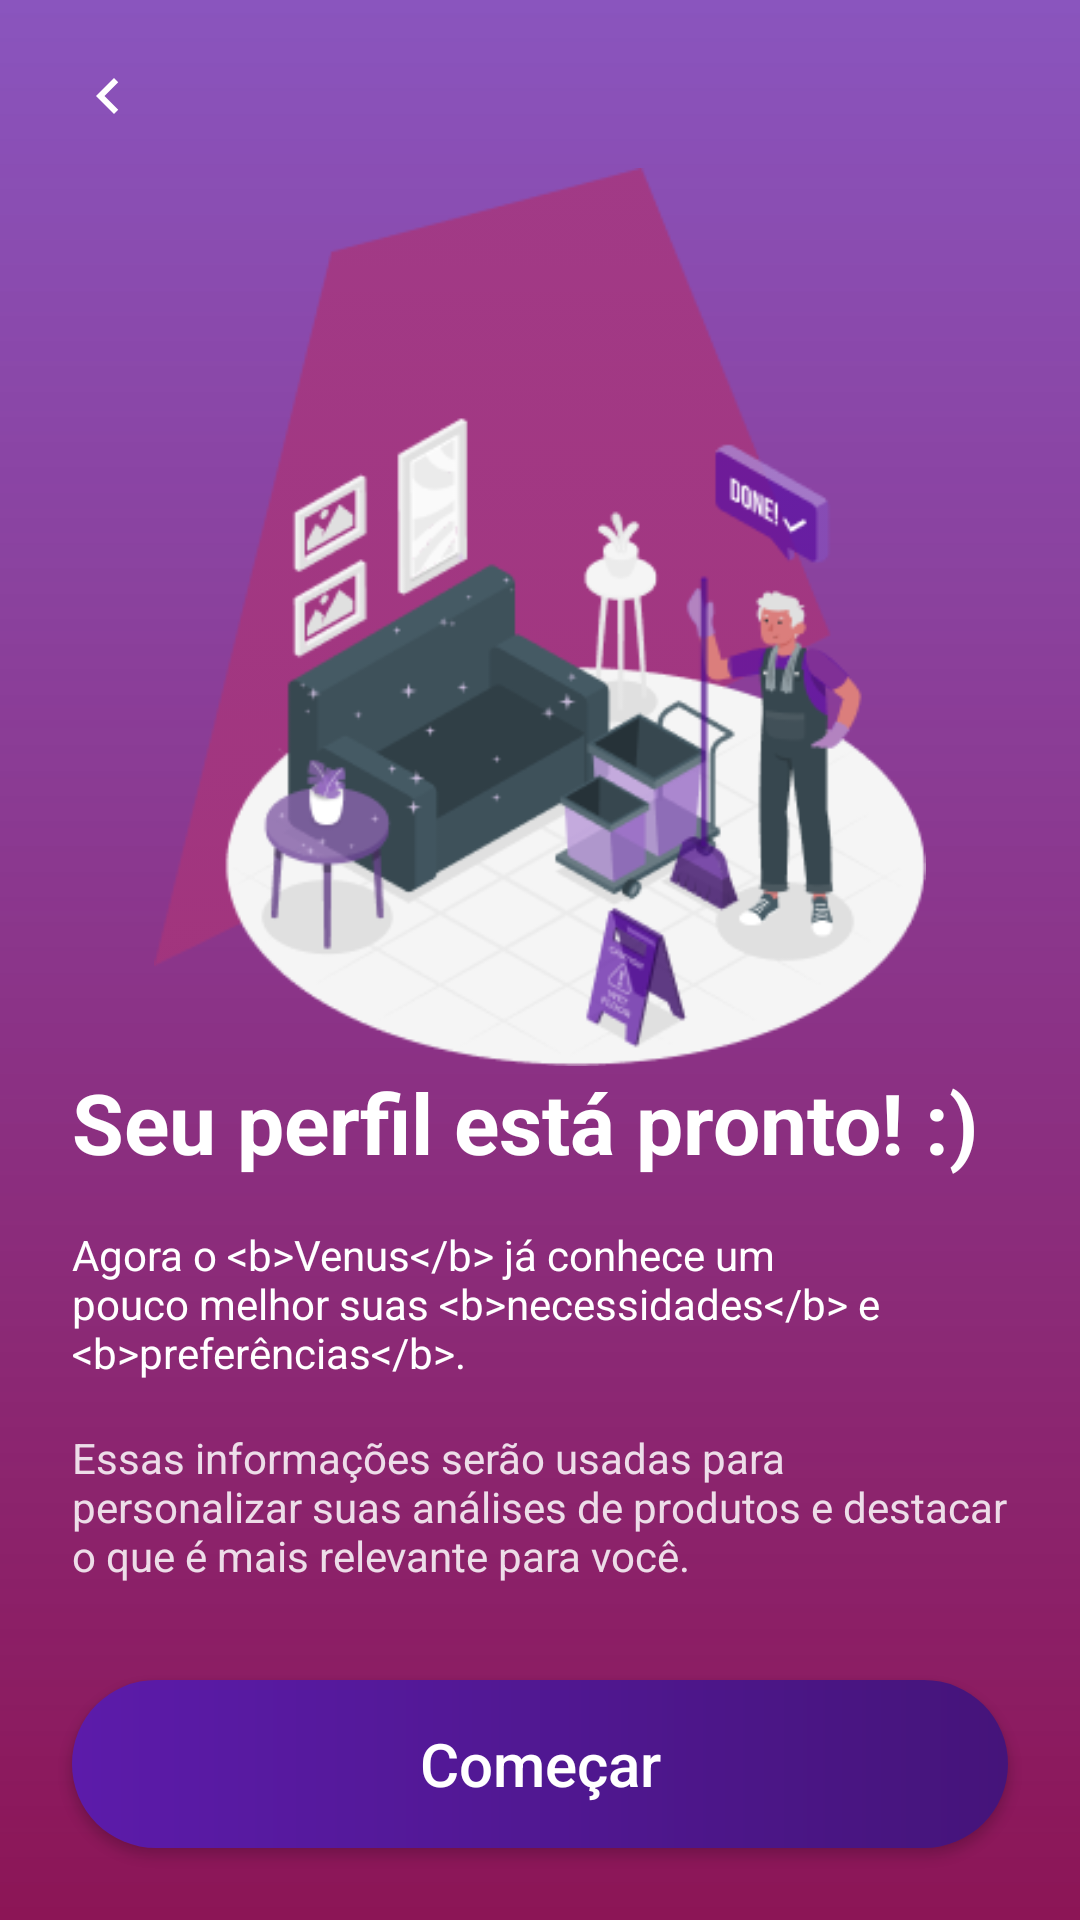

Reconstruct the res/layout file that produces this screen, plus the resources it refers to.
<!-- AndroidManifest.xml: application theme Theme.VenusMobile -->
<!-- res/layout/activity_perfil_pronto.xml -->
<?xml version="1.0" encoding="utf-8"?>
<androidx.constraintlayout.widget.ConstraintLayout xmlns:android="http://schemas.android.com/apk/res/android"
    xmlns:app="http://schemas.android.com/apk/res-auto"
    xmlns:tools="http://schemas.android.com/tools"
    android:id="@+id/main"
    android:layout_width="match_parent"
    android:layout_height="match_parent"
    android:background="@drawable/bg_gradiente_venus"
    tools:context=".view.PerfilProntoActivity">

    <ImageButton
        android:id="@+id/btnVoltar"
        style="@style/BotaoVoltar"
        android:layout_marginStart="12dp"
        android:layout_marginTop="8dp"
        android:contentDescription="@string/desc_voltar"
        app:layout_constraintStart_toStartOf="parent"
        app:layout_constraintTop_toTopOf="parent" />

    <ImageView
        android:id="@+id/imgParabens"
        android:layout_width="0dp"
        android:layout_height="0dp"
        android:importantForAccessibility="no"
        android:scaleType="fitCenter"
        android:src="@drawable/parabens"
        app:layout_constraintBottom_toTopOf="@+id/textTitulo"
        app:layout_constraintEnd_toEndOf="parent"
        app:layout_constraintStart_toStartOf="parent"
        app:layout_constraintTop_toBottomOf="@+id/btnVoltar"
        app:layout_constraintWidth_percent="0.92" />

    <TextView
        android:id="@+id/textTitulo"
        android:layout_width="0dp"
        android:layout_height="wrap_content"
        android:layout_marginStart="@dimen/espaco_grande"
        android:layout_marginEnd="@dimen/espaco_grande"
        android:layout_marginBottom="@dimen/espaco_medio"
        android:lineSpacingMultiplier="1.05"
        android:text="@string/perfil_pronto_titulo"
        android:textColor="@color/white"
        android:textSize="28sp"
        android:textStyle="bold"
        app:layout_constraintBottom_toTopOf="@+id/textResumo"
        app:layout_constraintEnd_toEndOf="parent"
        app:layout_constraintStart_toStartOf="parent" />

    <TextView
        android:id="@+id/textResumo"
        android:layout_width="0dp"
        android:layout_height="wrap_content"
        android:layout_marginStart="@dimen/espaco_grande"
        android:layout_marginEnd="@dimen/espaco_grande"
        android:layout_marginBottom="@dimen/espaco_medio"
        android:text="@string/perfil_pronto_resumo"
        android:textColor="@color/white"
        android:textSize="@dimen/texto_corpo"
        app:layout_constraintBottom_toTopOf="@+id/textDetalhe"
        app:layout_constraintEnd_toEndOf="parent"
        app:layout_constraintStart_toStartOf="parent" />

    <TextView
        android:id="@+id/textDetalhe"
        android:layout_width="0dp"
        android:layout_height="wrap_content"
        android:layout_marginStart="@dimen/espaco_grande"
        android:layout_marginEnd="@dimen/espaco_grande"
        android:layout_marginBottom="@dimen/espaco_secao"
        android:alpha="0.85"
        android:text="@string/perfil_pronto_detalhe"
        android:textColor="@color/white"
        android:textSize="@dimen/texto_corpo"
        app:layout_constraintBottom_toTopOf="@+id/btnAvancar"
        app:layout_constraintEnd_toEndOf="parent"
        app:layout_constraintStart_toStartOf="parent" />

    <androidx.appcompat.widget.AppCompatButton
        android:id="@+id/btnAvancar"
        android:layout_width="0dp"
        android:layout_height="@dimen/altura_campo"
        android:layout_marginStart="@dimen/espaco_grande"
        android:layout_marginEnd="@dimen/espaco_grande"
        android:layout_marginBottom="@dimen/espaco_grande"
        android:background="@drawable/bg_botao_avancar"
        android:text="@string/perfil_pronto_acao"
        android:textAllCaps="false"
        android:textColor="@color/white"
        android:textSize="@dimen/texto_botao"
        app:layout_constraintBottom_toBottomOf="parent"
        app:layout_constraintEnd_toEndOf="parent"
        app:layout_constraintStart_toStartOf="parent" />

</androidx.constraintlayout.widget.ConstraintLayout>
<!-- resources referenced by this layout -->
<resources>
  <color name="white">#FFFFFFFF</color>
  <dimen name="altura_campo">56dp</dimen>
  <dimen name="espaco_grande">24dp</dimen>
  <dimen name="espaco_medio">16dp</dimen>
  <dimen name="espaco_secao">32dp</dimen>
  <dimen name="texto_botao">20sp</dimen>
  <dimen name="texto_corpo">14sp</dimen>
  <!-- drawable bg_botao_avancar (drawable) -->
  <?xml version="1.0" encoding="utf-8"?>
  <ripple xmlns:android="http://schemas.android.com/apk/res/android"
      android:color="#40FFFFFF">
  
      <item>
          <shape android:shape="rectangle">
  
              <gradient
                  android:angle="0"
                  android:startColor="@color/roxo_avancar_inicio"
                  android:endColor="@color/roxo_avancar_fim"
                  android:type="linear" />
  
              <corners android:radius="@dimen/raio_pilula" />
  
          </shape>
      </item>
  
  </ripple>
  <!-- drawable bg_gradiente_venus (drawable) -->
  <?xml version="1.0" encoding="utf-8"?>
  <shape xmlns:android="http://schemas.android.com/apk/res/android"
      android:shape="rectangle">
  
      <gradient
          android:type="linear"
          android:angle="270"
          android:startColor="#B3580FA2"
          android:endColor="#FF8C1556" />
  
  </shape>
  <!-- drawable parabens: png bitmap (drawable, 41329 bytes) -->
  <string name="desc_voltar">Voltar</string>
  <string name="perfil_pronto_acao">Começar</string>
  <string name="perfil_pronto_detalhe">Essas informações serão usadas para personalizar suas análises de produtos e destacar o que é mais relevante para você.</string>
  <string name="perfil_pronto_resumo">Agora o &lt;b&gt;Venus&lt;/b&gt; já conhece um pouco melhor suas &lt;b&gt;necessidades&lt;/b&gt; e &lt;b&gt;preferências&lt;/b&gt;.</string>
  <string name="perfil_pronto_titulo">Seu perfil está pronto! :)</string>
  <style name="BotaoVoltar">
          <item name="android:layout_width">@dimen/area_toque_minima</item>
          <item name="android:layout_height">@dimen/area_toque_minima</item>
          <item name="android:background">?attr/selectableItemBackgroundBorderless</item>
          <item name="android:scaleType">center</item>
          <item name="android:src">@drawable/ic_seta_voltar</item>
      </style>
  <style name="Theme.VenusMobile" parent="Base.Theme.VenusMobile" />
  <color name="roxo_avancar_inicio">#FF5C1BAA</color>
  <color name="roxo_avancar_fim">#FF45147A</color>
  <dimen name="raio_pilula">28dp</dimen>
  <dimen name="area_toque_minima">48dp</dimen>
  <!-- drawable ic_seta_voltar (drawable) -->
  <?xml version="1.0" encoding="utf-8"?>
  <vector xmlns:android="http://schemas.android.com/apk/res/android"
      android:width="24dp"
      android:height="24dp"
      android:viewportWidth="24"
      android:viewportHeight="24">
  
      <path
          android:fillColor="@color/white"
          android:pathData="M15.41,7.41L14,6l-6,6 6,6 1.41,-1.41L10.83,12z" />
  
  </vector>
  <style name="Base.Theme.VenusMobile" parent="Theme.Material3.DayNight.NoActionBar">
      </style>
</resources>
